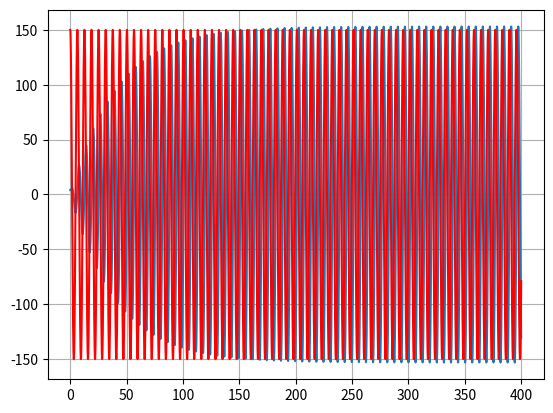

The matplotlib source for this figure:
import numpy as np
import matplotlib.pyplot as plt

m = 1
k = 1
b = 0.05
F0 = 7.5
w = -1
wf = np.sqrt(k/m)

t0 = 0
tf = 400
dt = 0.001
n = int((tf-t0)/dt)
t = np.linspace(t0, tf, n)

a = np.empty(n)
x = np.empty(n)
v = np.empty(n)
v[0] = 0
x[0] = 4

for i in range(n-1):
    a[i] = (-k*x[i]/m) - (b*v[i]/m) + (F0*np.cos(t[i])/m)
    v[i+1] = v[i] + a[i]*dt
    x[i+1] = x[i] + v[i]*dt        

A_est = (F0 / m) / np.sqrt((wf **2 - w **2) ** 2 + (b*wf/m)**2)
    
x_est = A_est * np.cos(wf * t)


plt.figure()                                                                               
plt.plot(t, x)
plt.grid() 


plt.plot(t,x_est, 'r-', label = 'analytico')
plt.show()


